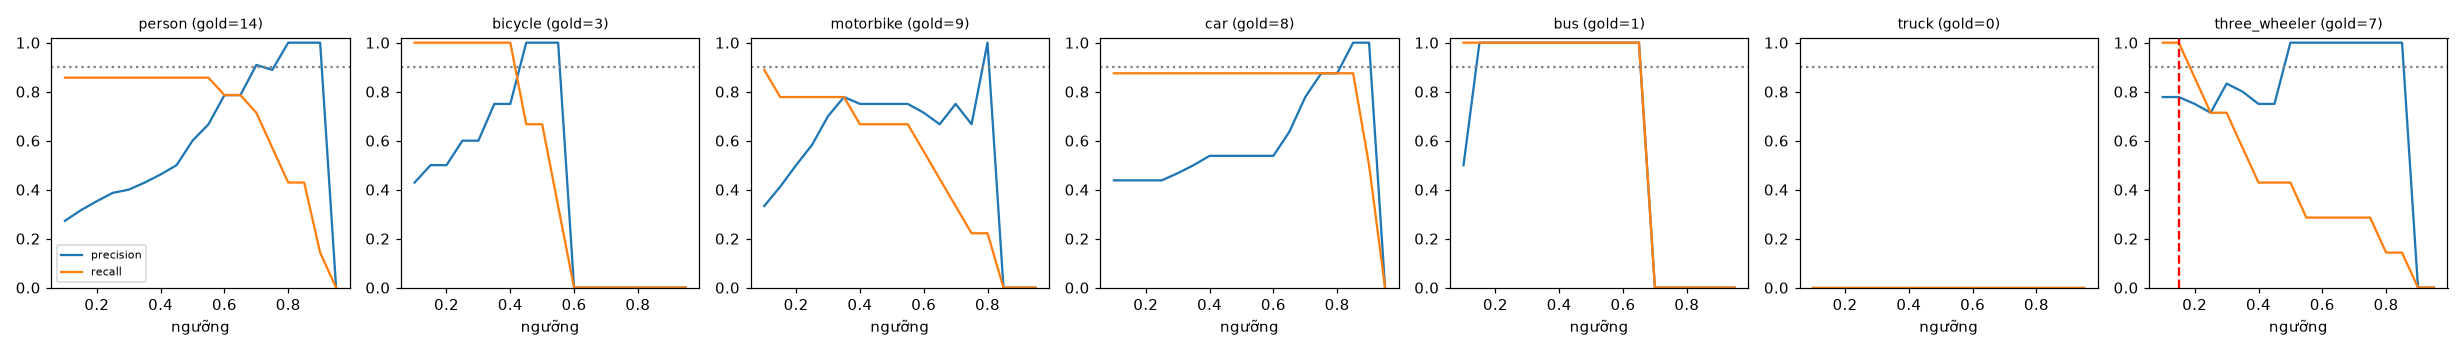

Values plotted in this chart, from the file beside it:
class, thr, tp, fp, fn, precision, recall, f1, n_gold
person, 0.1, 12, 32, 2, 0.273, 0.857, 0.414, 14
person, 0.15, 12, 26, 2, 0.316, 0.857, 0.462, 14
person, 0.2, 12, 22, 2, 0.353, 0.857, 0.5, 14
person, 0.25, 12, 19, 2, 0.387, 0.857, 0.533, 14
person, 0.3, 12, 18, 2, 0.4, 0.857, 0.545, 14
person, 0.35, 12, 16, 2, 0.429, 0.857, 0.571, 14
person, 0.4, 12, 14, 2, 0.462, 0.857, 0.6, 14
person, 0.45, 12, 12, 2, 0.5, 0.857, 0.632, 14
person, 0.5, 12, 8, 2, 0.6, 0.857, 0.706, 14
person, 0.55, 12, 6, 2, 0.667, 0.857, 0.75, 14
person, 0.6, 11, 3, 3, 0.786, 0.786, 0.786, 14
person, 0.65, 11, 3, 3, 0.786, 0.786, 0.786, 14
person, 0.7, 10, 1, 4, 0.909, 0.714, 0.8, 14
person, 0.75, 8, 1, 6, 0.889, 0.571, 0.696, 14
person, 0.8, 6, 0, 8, 1.0, 0.429, 0.6, 14
person, 0.85, 6, 0, 8, 1.0, 0.429, 0.6, 14
person, 0.9, 2, 0, 12, 1.0, 0.143, 0.25, 14
person, 0.95, 0, 0, 14, 0.0, 0.0, 0.0, 14
bicycle, 0.1, 3, 4, 0, 0.429, 1.0, 0.6, 3
bicycle, 0.15, 3, 3, 0, 0.5, 1.0, 0.667, 3
bicycle, 0.2, 3, 3, 0, 0.5, 1.0, 0.667, 3
bicycle, 0.25, 3, 2, 0, 0.6, 1.0, 0.75, 3
bicycle, 0.3, 3, 2, 0, 0.6, 1.0, 0.75, 3
bicycle, 0.35, 3, 1, 0, 0.75, 1.0, 0.857, 3
bicycle, 0.4, 3, 1, 0, 0.75, 1.0, 0.857, 3
bicycle, 0.45, 2, 0, 1, 1.0, 0.667, 0.8, 3
bicycle, 0.5, 2, 0, 1, 1.0, 0.667, 0.8, 3
bicycle, 0.55, 1, 0, 2, 1.0, 0.333, 0.5, 3
bicycle, 0.6, 0, 0, 3, 0.0, 0.0, 0.0, 3
bicycle, 0.65, 0, 0, 3, 0.0, 0.0, 0.0, 3
bicycle, 0.7, 0, 0, 3, 0.0, 0.0, 0.0, 3
bicycle, 0.75, 0, 0, 3, 0.0, 0.0, 0.0, 3
bicycle, 0.8, 0, 0, 3, 0.0, 0.0, 0.0, 3
bicycle, 0.85, 0, 0, 3, 0.0, 0.0, 0.0, 3
bicycle, 0.9, 0, 0, 3, 0.0, 0.0, 0.0, 3
bicycle, 0.95, 0, 0, 3, 0.0, 0.0, 0.0, 3
motorbike, 0.1, 8, 16, 1, 0.333, 0.889, 0.485, 9
motorbike, 0.15, 7, 10, 2, 0.412, 0.778, 0.538, 9
motorbike, 0.2, 7, 7, 2, 0.5, 0.778, 0.609, 9
motorbike, 0.25, 7, 5, 2, 0.583, 0.778, 0.667, 9
motorbike, 0.3, 7, 3, 2, 0.7, 0.778, 0.737, 9
motorbike, 0.35, 7, 2, 2, 0.778, 0.778, 0.778, 9
motorbike, 0.4, 6, 2, 3, 0.75, 0.667, 0.706, 9
motorbike, 0.45, 6, 2, 3, 0.75, 0.667, 0.706, 9
motorbike, 0.5, 6, 2, 3, 0.75, 0.667, 0.706, 9
motorbike, 0.55, 6, 2, 3, 0.75, 0.667, 0.706, 9
motorbike, 0.6, 5, 2, 4, 0.714, 0.556, 0.625, 9
motorbike, 0.65, 4, 2, 5, 0.667, 0.444, 0.533, 9
motorbike, 0.7, 3, 1, 6, 0.75, 0.333, 0.462, 9
motorbike, 0.75, 2, 1, 7, 0.667, 0.222, 0.333, 9
motorbike, 0.8, 2, 0, 7, 1.0, 0.222, 0.364, 9
motorbike, 0.85, 0, 0, 9, 0.0, 0.0, 0.0, 9
motorbike, 0.9, 0, 0, 9, 0.0, 0.0, 0.0, 9
motorbike, 0.95, 0, 0, 9, 0.0, 0.0, 0.0, 9
car, 0.1, 7, 9, 1, 0.438, 0.875, 0.583, 8
car, 0.15, 7, 9, 1, 0.438, 0.875, 0.583, 8
car, 0.2, 7, 9, 1, 0.438, 0.875, 0.583, 8
car, 0.25, 7, 9, 1, 0.438, 0.875, 0.583, 8
car, 0.3, 7, 8, 1, 0.467, 0.875, 0.609, 8
car, 0.35, 7, 7, 1, 0.5, 0.875, 0.636, 8
... 66 more rows
